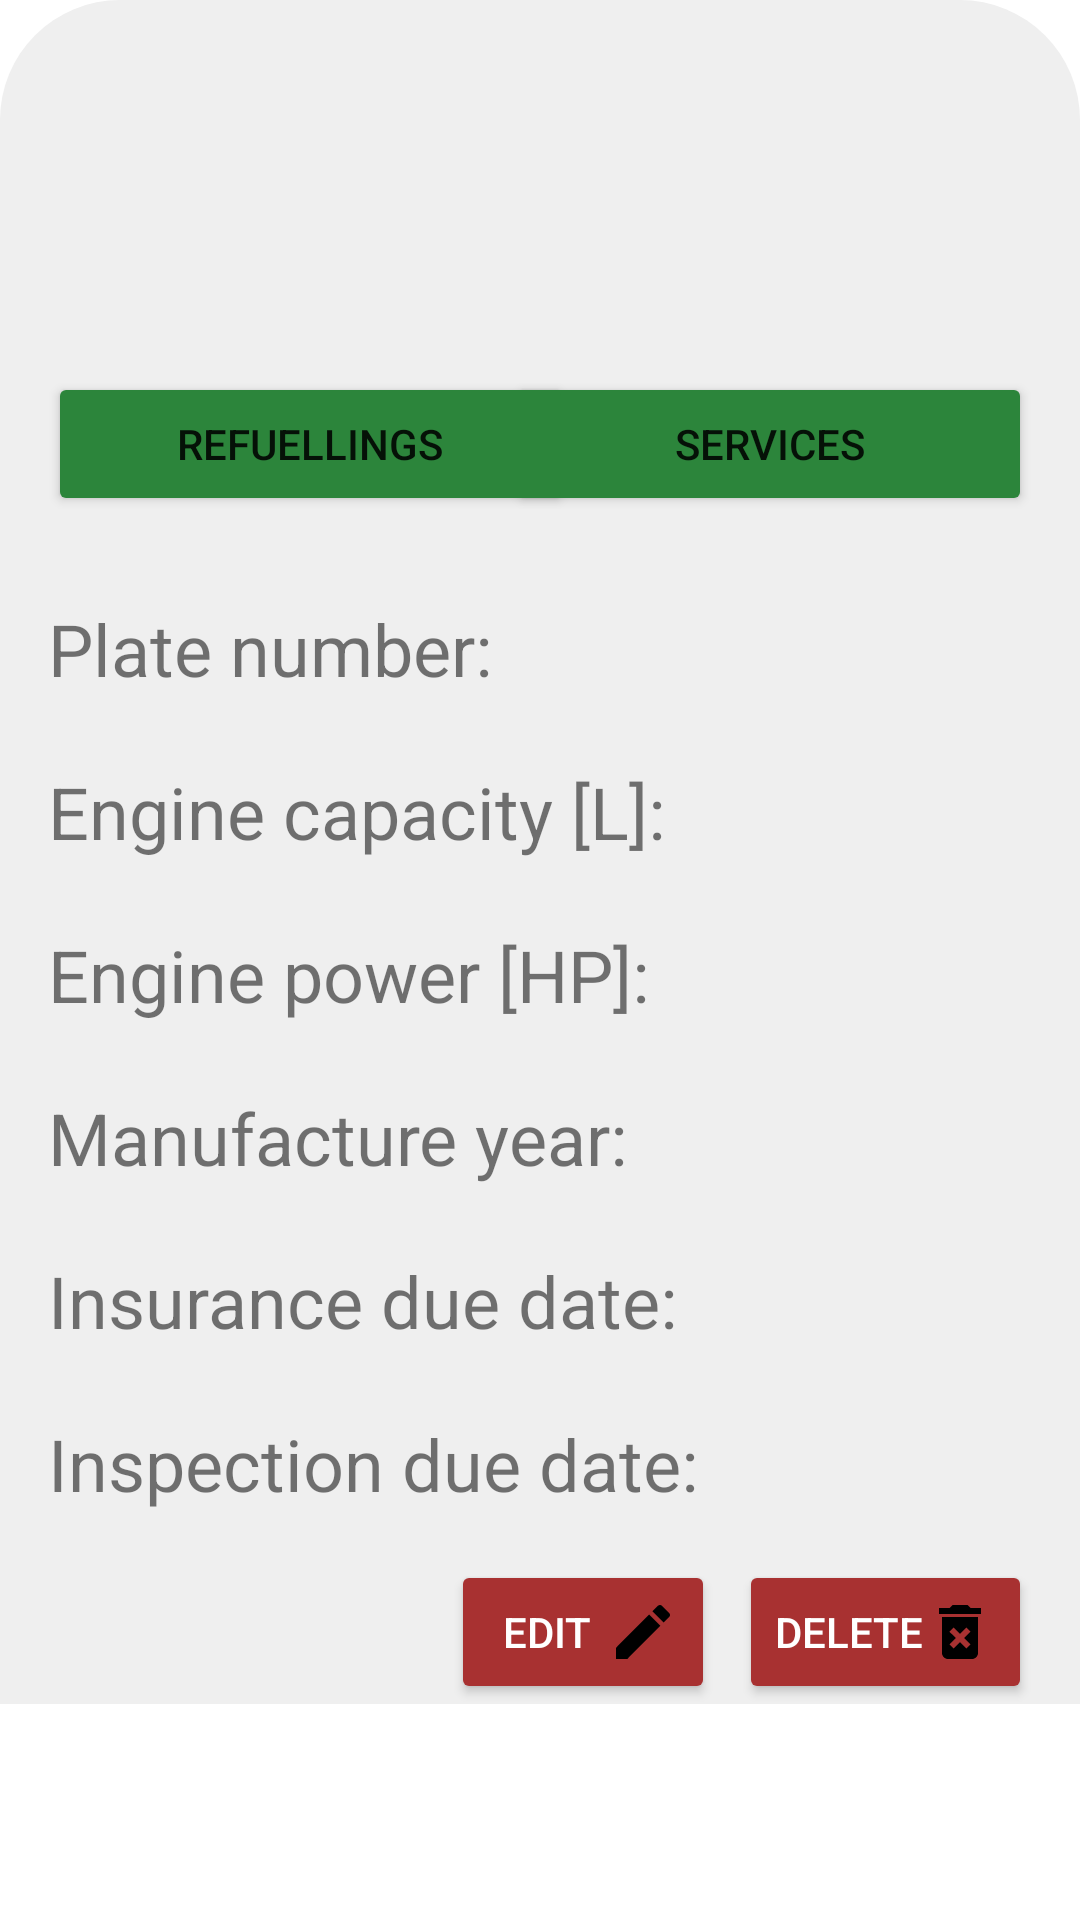

Layout XML and referenced resources for this Android screen:
<!-- AndroidManifest.xml: application theme Theme.FuelApp -->
<!-- res/layout/fragment_profile.xml -->
<?xml version="1.0" encoding="utf-8"?>
<ScrollView xmlns:android="http://schemas.android.com/apk/res/android"
    xmlns:app="http://schemas.android.com/apk/res-auto"
    xmlns:tools="http://schemas.android.com/tools"
    android:layout_width="match_parent"
    android:layout_height="match_parent">

    <androidx.constraintlayout.widget.ConstraintLayout
        android:layout_width="match_parent"
        android:layout_height="wrap_content"
        android:background="@drawable/round"
        android:clickable="true"
        android:focusable="true"
        tools:context=".fragments.ProfileFragment">


        <Button
            android:id="@+id/deleteItem"
            android:layout_width="wrap_content"
            android:layout_height="wrap_content"
            android:layout_marginTop="16dp"
            android:layout_marginEnd="16dp"
            android:drawableEnd="@drawable/ic_delete"
            android:text="@string/delete"
            android:textColor="@color/white"
            app:backgroundTint="@color/redish"
            app:cornerRadius="25dp"
            app:layout_constraintEnd_toEndOf="parent"
            app:layout_constraintTop_toBottomOf="@+id/myInsuranceDate"
            app:rippleColor="#FFFFFF" />

        <Button
            android:id="@+id/editVehicle"
            android:layout_width="wrap_content"
            android:layout_height="wrap_content"
            android:layout_marginTop="16dp"
            android:layout_marginEnd="8dp"
            android:drawableEnd="@drawable/ic_edit"
            android:gravity="center"
            android:text="@string/edit"
            android:textColor="@color/white"
            app:backgroundTint="@color/redish"
            app:cornerRadius="25dp"
            app:layout_constraintEnd_toStartOf="@+id/deleteItem"
            app:layout_constraintTop_toBottomOf="@+id/inspectionDate"
            app:rippleColor="#FFFFFF" />

        <Button
            android:id="@+id/goToServiceList"
            android:layout_width="175dp"
            android:layout_height="wrap_content"
            android:layout_marginTop="124dp"
            android:layout_marginEnd="16dp"
            android:text="@string/services"
            app:backgroundTint="#2C853B"
            app:cornerRadius="25dp"
            app:layout_constraintEnd_toEndOf="parent"
            app:layout_constraintTop_toTopOf="parent" />

        <Button
            android:id="@+id/goToFuelList"
            android:layout_width="175dp"
            android:layout_height="wrap_content"
            android:layout_marginStart="16dp"
            android:layout_marginTop="124dp"
            android:text="@string/refuellings"
            app:backgroundTint="#2C853B"
            app:cornerRadius="25dp"
            app:layout_constraintStart_toStartOf="parent"
            app:layout_constraintTop_toTopOf="parent" />

        <TextView
            android:id="@+id/myVehicleBrand"
            android:layout_width="wrap_content"
            android:layout_height="wrap_content"
            android:layout_marginTop="16dp"
            android:gravity="center"
            android:maxLines="1"
            android:textAllCaps="true"
            android:textSize="40sp"
            android:textStyle="bold"
            app:layout_constraintEnd_toEndOf="parent"
            app:layout_constraintHorizontal_bias="0.512"
            app:layout_constraintStart_toStartOf="parent"
            app:layout_constraintTop_toTopOf="parent" />

        <TextView
            android:id="@+id/myVehicleModel"
            android:layout_width="wrap_content"
            android:layout_height="wrap_content"
            android:gravity="center"
            android:maxLines="1"
            android:textAllCaps="true"
            android:textSize="30sp"
            android:textStyle="bold"
            app:layout_constraintEnd_toEndOf="parent"
            app:layout_constraintHorizontal_bias="0.497"
            app:layout_constraintStart_toStartOf="parent"
            app:layout_constraintTop_toBottomOf="@+id/myVehicleBrand" />

        <TextView
            android:id="@+id/plateNumber"
            android:layout_width="wrap_content"
            android:layout_height="wrap_content"
            android:layout_marginStart="16dp"
            android:layout_marginTop="200dp"
            android:text="@string/plate_number_t"
            android:textSize="24sp"
            app:layout_constraintStart_toStartOf="parent"
            app:layout_constraintTop_toTopOf="parent" />

        <TextView
            android:id="@+id/myPlateNumber"
            android:layout_width="wrap_content"
            android:layout_height="wrap_content"
            android:layout_marginTop="200dp"
            android:layout_marginEnd="16dp"
            android:gravity="end"
            android:textAllCaps="true"
            android:textSize="24sp"
            android:textStyle="bold"
            app:layout_constraintEnd_toEndOf="parent"
            app:layout_constraintTop_toTopOf="parent" />

        <TextView
            android:id="@+id/myVehicleYear"
            android:layout_width="wrap_content"
            android:layout_height="wrap_content"
            android:layout_marginTop="22dp"
            android:layout_marginEnd="16dp"
            android:gravity="end"
            android:textSize="24sp"
            android:textStyle="bold"
            app:layout_constraintEnd_toEndOf="parent"
            app:layout_constraintTop_toBottomOf="@+id/myEnginePower" />

        <TextView
            android:id="@+id/engineCapacity"
            android:layout_width="wrap_content"
            android:layout_height="wrap_content"
            android:layout_marginStart="16dp"
            android:layout_marginTop="22dp"
            android:text="@string/engine_capacity_l1"
            android:textSize="24sp"
            app:layout_constraintStart_toStartOf="parent"
            app:layout_constraintTop_toBottomOf="@+id/plateNumber" />

        <TextView
            android:id="@+id/enginePower"
            android:layout_width="wrap_content"
            android:layout_height="wrap_content"
            android:layout_marginStart="16dp"
            android:layout_marginTop="22dp"
            android:text="@string/engine_power_hp1"
            android:textSize="24sp"
            app:layout_constraintStart_toStartOf="parent"
            app:layout_constraintTop_toBottomOf="@+id/engineCapacity" />

        <TextView
            android:id="@+id/inspectionDate"
            android:layout_width="wrap_content"
            android:layout_height="wrap_content"
            android:layout_marginStart="16dp"
            android:layout_marginTop="22dp"
            android:text="@string/inspection_due_date"
            android:textSize="24sp"
            app:layout_constraintStart_toStartOf="parent"
            app:layout_constraintTop_toBottomOf="@+id/insuranceDate" />

        <TextView
            android:id="@+id/insuranceDate"
            android:layout_width="wrap_content"
            android:layout_height="wrap_content"
            android:layout_marginStart="16dp"
            android:layout_marginTop="22dp"
            android:text="@string/insurance_due_date"
            android:textSize="24sp"
            app:layout_constraintStart_toStartOf="parent"
            app:layout_constraintTop_toBottomOf="@+id/vehicleYear" />

        <TextView
            android:id="@+id/vehicleYear"
            android:layout_width="wrap_content"
            android:layout_height="wrap_content"
            android:layout_marginStart="16dp"
            android:layout_marginTop="22dp"
            android:text="@string/manufacture_year1"
            android:textSize="24sp"
            app:layout_constraintStart_toStartOf="parent"
            app:layout_constraintTop_toBottomOf="@+id/enginePower" />

        <TextView
            android:id="@+id/myEngineCapacity"
            android:layout_width="133dp"
            android:layout_height="wrap_content"
            android:layout_marginTop="22dp"
            android:layout_marginEnd="16dp"
            android:gravity="end"
            android:textSize="24sp"
            android:textStyle="bold"
            app:layout_constraintEnd_toEndOf="parent"
            app:layout_constraintTop_toBottomOf="@+id/myPlateNumber" />

        <TextView
            android:id="@+id/myEnginePower"
            android:layout_width="wrap_content"
            android:layout_height="wrap_content"
            android:layout_marginTop="22dp"
            android:layout_marginEnd="16dp"
            android:gravity="end"
            android:textSize="24sp"
            android:textStyle="bold"
            app:layout_constraintEnd_toEndOf="parent"
            app:layout_constraintTop_toBottomOf="@+id/myEngineCapacity" />

        <TextView
            android:id="@+id/myInspectionDate"
            android:layout_width="wrap_content"
            android:layout_height="wrap_content"
            android:layout_marginTop="22dp"
            android:layout_marginEnd="16dp"
            android:gravity="end"
            android:textSize="24sp"
            android:textStyle="bold"
            app:layout_constraintEnd_toEndOf="parent"
            app:layout_constraintTop_toBottomOf="@+id/myVehicleYear" />

        <TextView
            android:id="@+id/myInsuranceDate"
            android:layout_width="0dp"
            android:layout_height="wrap_content"
            android:layout_marginTop="22dp"
            android:layout_marginEnd="16dp"
            android:gravity="end"
            android:textSize="24sp"
            android:textStyle="bold"
            app:layout_constraintEnd_toEndOf="parent"
            app:layout_constraintTop_toBottomOf="@+id/myInspectionDate" />


    </androidx.constraintlayout.widget.ConstraintLayout>
</ScrollView>
<!-- resources referenced by this layout -->
<resources>
  <color name="redish">#A83131</color>
  <color name="white">#FFFFFFFF</color>
  <!-- drawable ic_delete (drawable) -->
  <vector android:height="24dp"
      android:tint="@color/string"
      android:viewportHeight="24"
      android:viewportWidth="24"
      android:width="24dp"
      xmlns:android="http://schemas.android.com/apk/res/android">
  
      <path
          android:fillColor="@color/string"
          android:pathData="M6,19c0,1.1 0.9,2 2,2h8c1.1,0 2,-0.9 2,-2L18,7L6,7v12zM8.46,11.88l1.41,-1.41L12,12.59l2.12,-2.12 1.41,1.41L13.41,14l2.12,2.12 -1.41,1.41L12,15.41l-2.12,2.12 -1.41,-1.41L10.59,14l-2.13,-2.12zM15.5,4l-1,-1h-5l-1,1L5,4v2h14L19,4z"/>
  </vector>
  <!-- drawable ic_edit (drawable) -->
  <vector android:height="24dp" android:tint="@color/string"
      android:viewportHeight="24"
      android:viewportWidth="24"
      android:width="24dp"
      xmlns:android="http://schemas.android.com/apk/res/android">
      <path
          android:fillColor="@color/string"
          android:pathData="M3,17.25V21h3.75L17.81,9.94l-3.75,-3.75L3,17.25zM20.71,7.04c0.39,-0.39 0.39,-1.02 0,-1.41l-2.34,-2.34c-0.39,-0.39 -1.02,-0.39 -1.41,0l-1.83,1.83 3.75,3.75 1.83,-1.83z"/>
  </vector>
  <!-- drawable round (drawable) -->
  <?xml version="1.0" encoding="utf-8"?>
  <shape xmlns:android="http://schemas.android.com/apk/res/android"
      android:shape="rectangle">
      <solid android:color="#EFEFEF" />
  
      <corners android:topLeftRadius="40dp"
          android:topRightRadius="40dp" />
  </shape>
  <string name="delete">Delete</string>
  <string name="edit">Edit</string>
  <string name="engine_capacity_l1">Engine capacity [L]:</string>
  <string name="engine_power_hp1">Engine power [HP]:</string>
  <string name="inspection_due_date">Inspection due date:</string>
  <string name="insurance_due_date">Insurance due date:</string>
  <string name="manufacture_year1">Manufacture year:</string>
  <string name="plate_number_t">Plate number:</string>
  <string name="refuellings">Refuellings</string>
  <string name="services">Services</string>
  <style name="Theme.FuelApp" parent="Theme.MaterialComponents.DayNight.NoActionBar">
          
          <item name="colorPrimary">@color/main_color</item>
          <item name="colorPrimaryVariant">#FF2C853B</item>
          <item name="colorOnPrimary">@color/white</item>
          
          <item name="colorSecondary">@color/main_color</item>
          <item name="colorSecondaryVariant">@color/main_color</item>
          <item name="colorOnSecondary">#000000</item>
          
          <item name="android:statusBarColor" tools:targetApi="l">?attr/colorPrimaryVariant</item>
          
      </style>
  <color name="string">#FF000000</color>
  <color name="main_color">#2C853B</color>
</resources>
